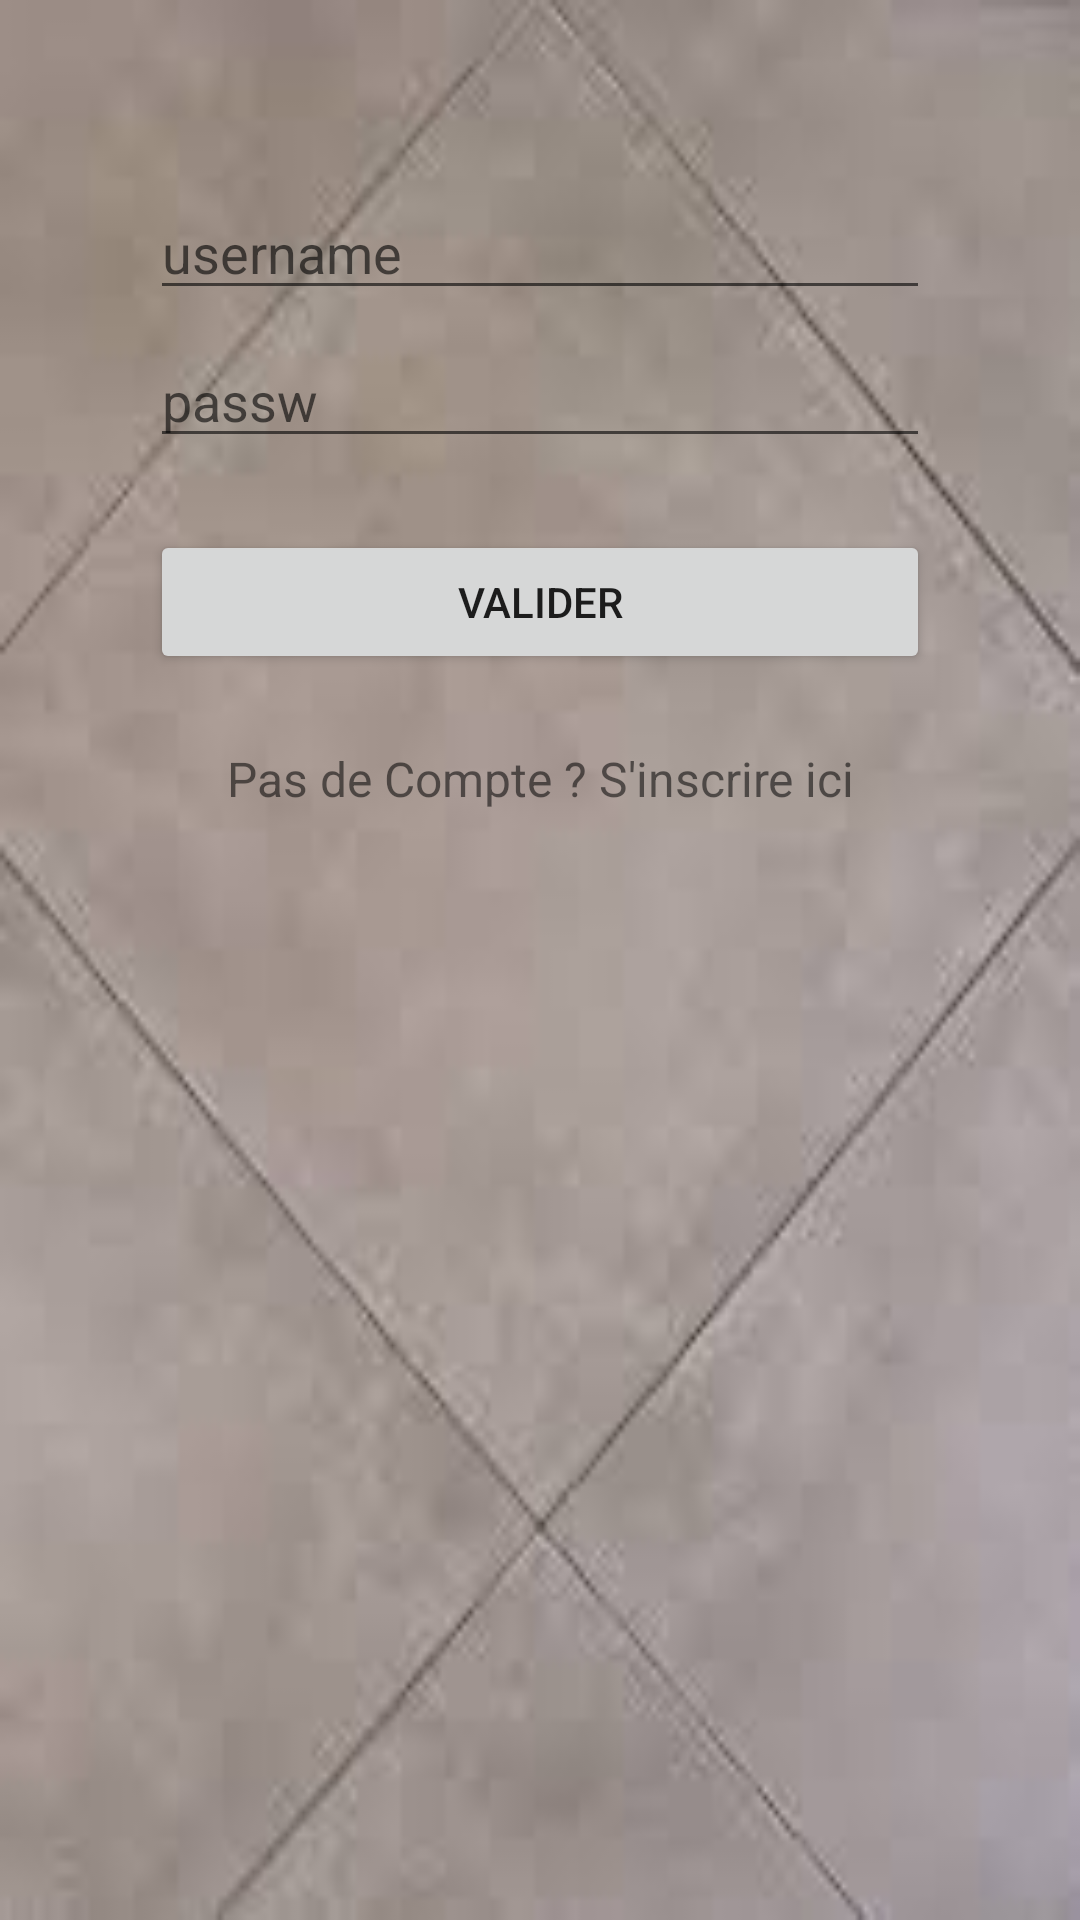

Produce the Android XML layout that renders to this screen, including the resource entries it uses.
<!-- AndroidManifest.xml: application theme AppTheme.NoActionBar -->
<!-- res/layout/activity_login.xml -->
<?xml version="1.0" encoding="utf-8"?>

<LinearLayout xmlns:android="http://schemas.android.com/apk/res/android"
  android:id="@+id/liner"
    android:layout_width="match_parent"
    android:layout_height="match_parent"
    android:background="@drawable/gris"
    android:gravity="center_horizontal"
    android:orientation="vertical"
    android:paddingBottom="32dp"
    android:paddingLeft="20dp"
    android:paddingRight="20dp"
    android:paddingTop="32dp" >

    <LinearLayout
        android:layout_width="match_parent"
        android:layout_height="wrap_content"
        android:background="@drawable/transparent_background"
        android:orientation="vertical"
        android:paddingLeft="30dp"
        android:paddingRight="30dp"
        android:paddingTop="22dp" >

        <EditText
            android:layout_width="fill_parent"
            android:layout_height="wrap_content"
            android:id="@+id/loginedit_name"
            android:hint="username"
            android:layout_marginTop="8dp"
            android:layout_marginBottom="8dp"/>

        <EditText
            android:layout_width="fill_parent"
            android:layout_height="wrap_content"
            android:inputType="textPassword"
            android:id="@+id/loginedit_passwd"
            android:hint="passw"/>


        <Button
            android:id="@+id/btn_login"
            android:layout_width="fill_parent"
            android:layout_height="wrap_content"
            android:layout_marginTop="24dp"
            android:layout_marginBottom="24dp"
            android:padding="12dp"
            android:text="Valider"/>

        <TextView android:id="@+id/btn_login_register"
            android:layout_width="fill_parent"
            android:layout_height="wrap_content"
            android:layout_marginBottom="24dp"
            android:text="Pas de Compte ? S'inscrire ici"
            android:gravity="center"
            android:textSize="16dip"/>

    </LinearLayout>
</LinearLayout>
<!-- resources referenced by this layout -->
<resources>
  <!-- drawable gris: jpg bitmap (drawable, 3080 bytes) -->
  <style name="AppTheme.NoActionBar">
          <item name="windowActionBar">false</item>
          <item name="windowNoTitle">true</item>
      </style>
</resources>
